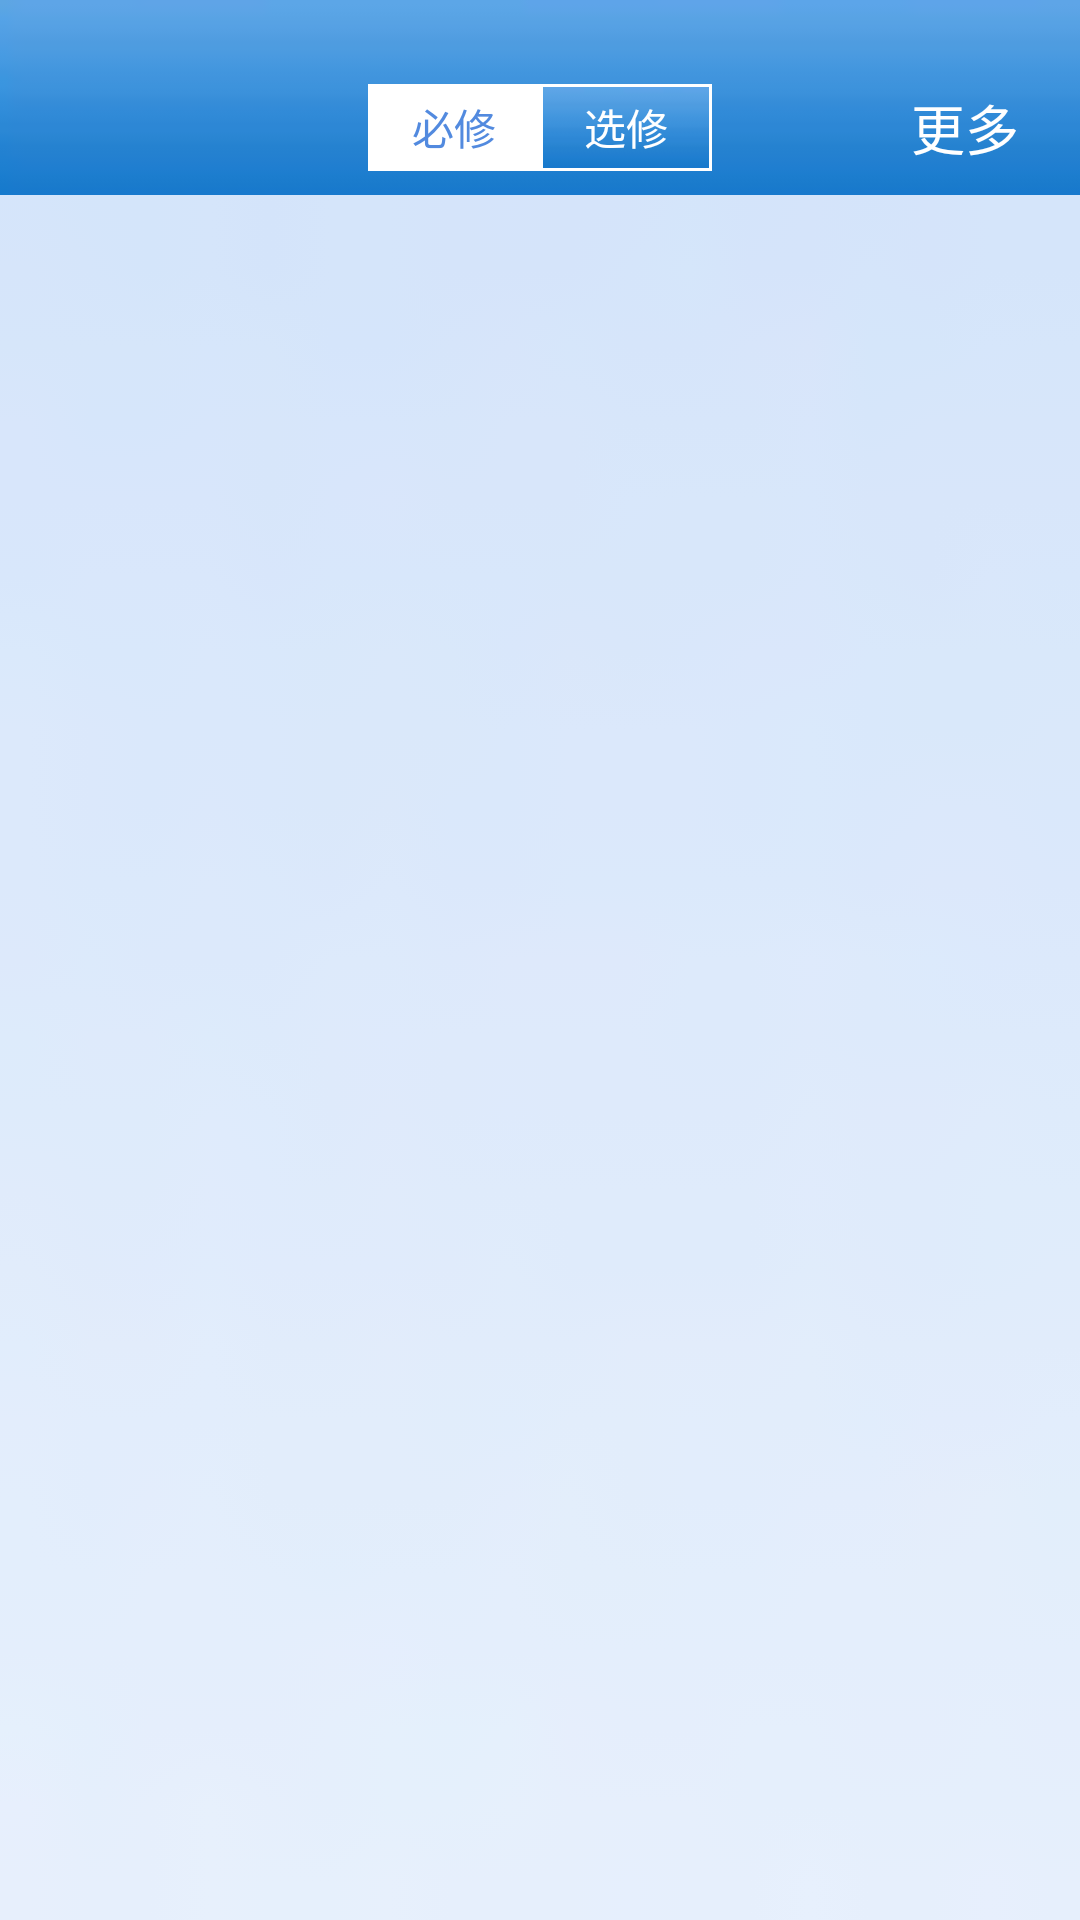

This screen was rendered from an Android layout file. Write that file and the resources it references.
<!-- AndroidManifest.xml: application theme AppTheme -->
<!-- res/layout/activity_score.xml -->
<?xml version="1.0" encoding="utf-8"?>
<LinearLayout xmlns:android="http://schemas.android.com/apk/res/android"
    android:orientation="vertical"
    android:layout_width="match_parent"
    android:background="@drawable/back2"
    android:layout_height="match_parent">
    <LinearLayout
        android:layout_width="match_parent"
        android:orientation="horizontal"
        android:background="@drawable/bt"
        android:layout_height="65dp">

        <View
            android:layout_width="0dp"
            android:layout_height="match_parent"
            android:layout_weight="3"/>
        <LinearLayout
            android:layout_width="0dp"
            android:layout_weight="3"
            android:background="#ffffff"
           android:layout_marginTop="28dp"
            android:layout_marginBottom="8dp"
            android:layout_marginLeft="8dp"
            android:layout_marginRight="8dp"
            android:orientation="horizontal"
            android:layout_height="match_parent">
            <TextView
                android:id="@+id/bi"
                android:layout_width="0dp"
                android:layout_weight="1"
                android:layout_height="match_parent"
                android:layout_margin="1dp"
                android:textColor="#528adf"
                android:gravity="center"
                android:text="必修"/>
            <TextView
                android:id="@+id/xuan"
                android:layout_width="0dp"
                android:layout_weight="1"
                android:layout_height="match_parent"
                android:layout_margin="1dp"
                android:gravity="center"
                android:background="@drawable/bt"
                android:textColor="#ffffff"
                android:text="选修"/>

        </LinearLayout>
        <View
            android:layout_width="0dp"
            android:layout_height="match_parent"
            android:layout_weight="1"/>
        <TextView
            android:layout_marginTop="20dp"
            android:id="@+id/query"
            android:layout_width="0dp"
            android:layout_weight="2"
            android:layout_height="match_parent"
            android:text="更多"
            android:textColor="#ffffff"
            android:gravity="center"
            android:textSize="18sp"/>

    </LinearLayout>

    <ListView
        android:visibility="visible"
        android:id="@+id/sorelist"

        android:layout_width="match_parent"
        android:layout_height="wrap_content">
    </ListView>

    <ListView
        android:visibility="gone"
        android:id="@+id/sorelist2"
        android:layout_width="match_parent"
        android:layout_height="wrap_content">
    </ListView>

    <TextView
        android:id="@+id/error"
        android:gravity="center"
        android:visibility="gone"
        android:layout_width="match_parent"
        android:layout_height="match_parent"
        android:text="出错了*_* 再来一次！"
        android:textColor="#494747"/>


</LinearLayout>
<!-- resources referenced by this layout -->
<resources>
  <!-- drawable back2: png bitmap (drawable, 547 bytes) -->
  <!-- drawable bt: png bitmap (drawable, 561 bytes) -->
  <style name="AppTheme" parent="Theme.AppCompat.Light.DarkActionBar">
          
          <item name="colorPrimary">@color/colorPrimary</item>
          <item name="colorPrimaryDark">@color/colorPrimaryDark</item>
          <item name="colorAccent">@color/colorAccent</item>
      </style>
  <!-- not gathered from this repository: default colours our renderer supplied (Android Studio template values) -->
  <color name="colorPrimary">#FF6200EE</color>
  <color name="colorPrimaryDark">#FF3700B3</color>
  <color name="colorAccent">#FF03DAC5</color>
</resources>
